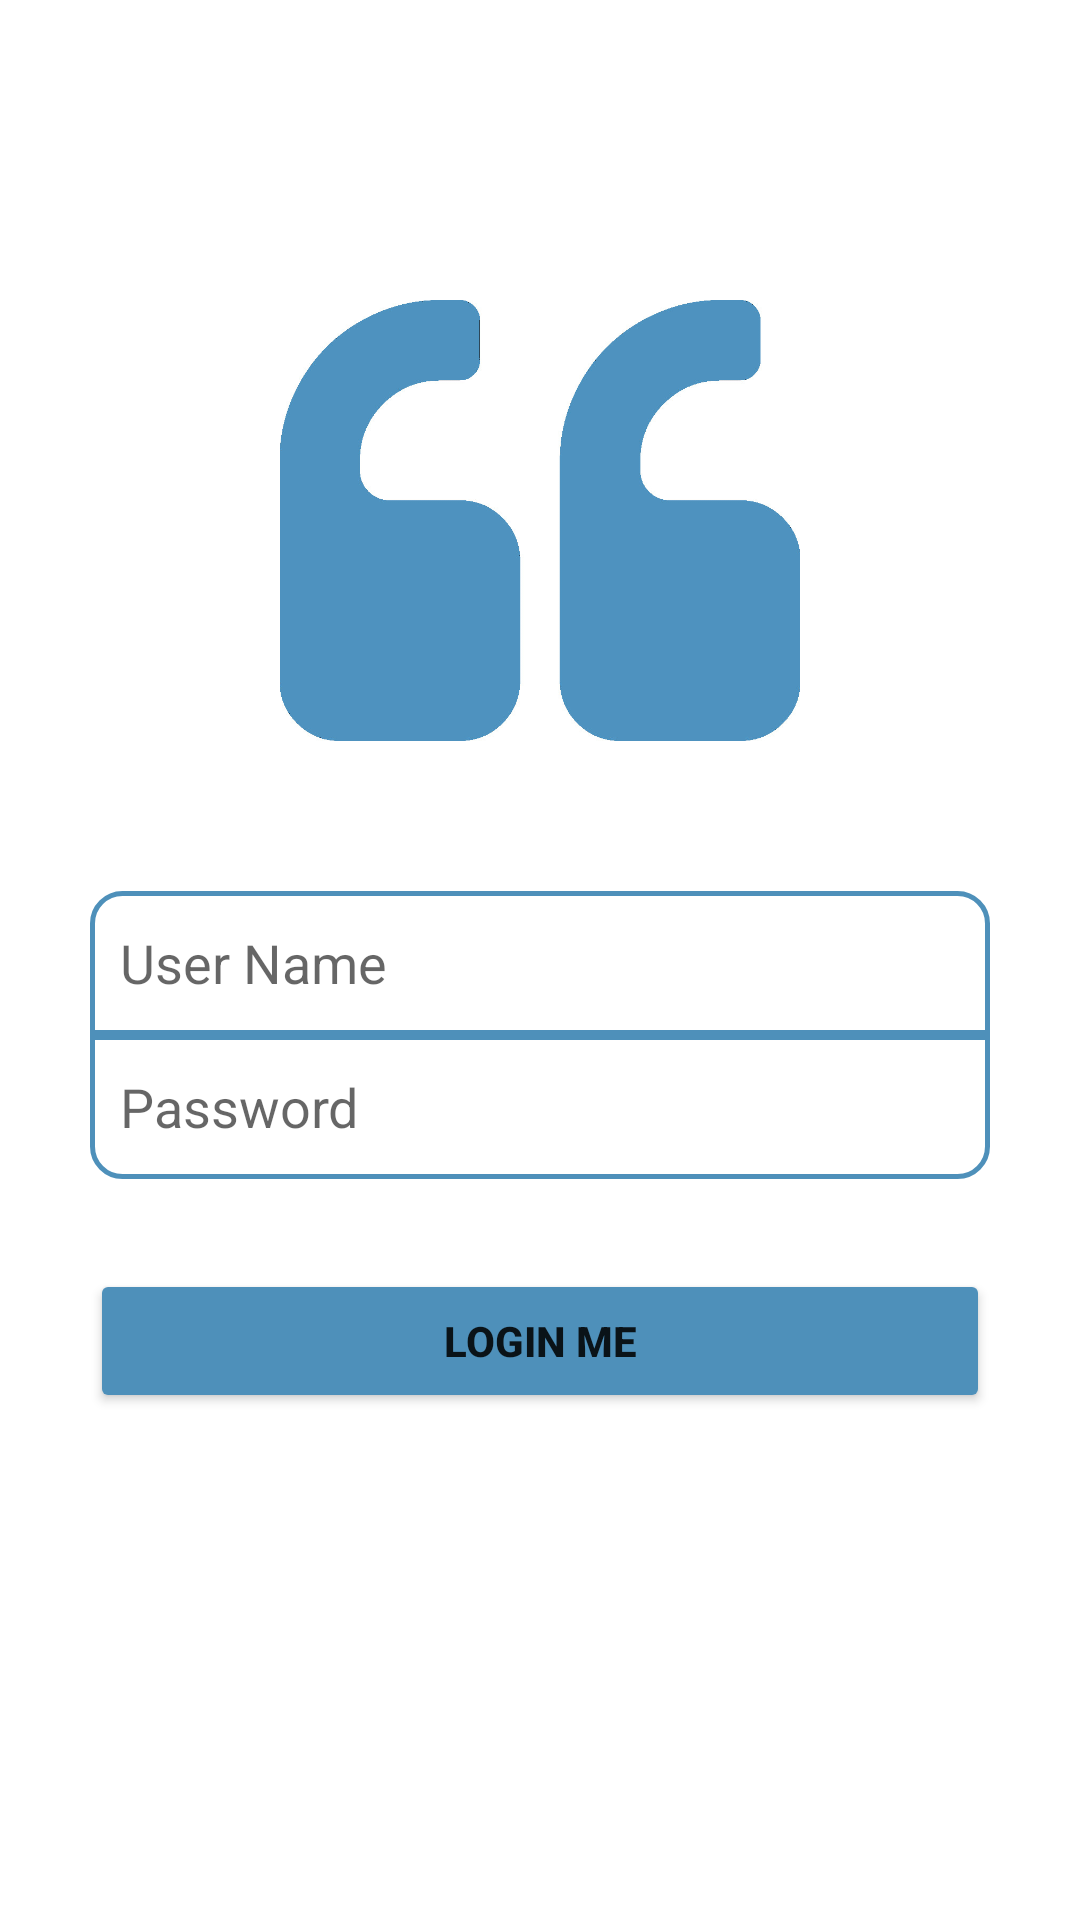

This screen was rendered from an Android layout file. Write that file and the resources it references.
<!-- AndroidManifest.xml: application theme Theme.TranDucManh_2050531200232 -->
<!-- res/layout/activity_main.xml -->
<?xml version="1.0" encoding="utf-8"?>
<LinearLayout xmlns:android="http://schemas.android.com/apk/res/android"
    xmlns:app="http://schemas.android.com/apk/res-auto"
    xmlns:tools="http://schemas.android.com/tools"
    android:layout_width="match_parent"
    android:layout_height="match_parent"
    tools:context=".MainActivity"
    android:orientation="vertical">

    <ImageView
        android:id="@+id/imageView2"
        android:layout_width="match_parent"
        android:layout_height="147dp"
        android:layout_marginStart="30dp"
        android:layout_marginTop="100dp"
        android:layout_marginEnd="30dp"
        android:rotationX="-180"
        android:rotationY="-180"
        app:srcCompat="@drawable/login" />

    <EditText
        android:id="@+id/edittextuser"
        android:layout_width="match_parent"
        android:layout_marginStart="30dp"
        android:layout_marginEnd="30dp"
        android:layout_height="48dp"
        android:layout_marginTop="50dp"
        android:textColor="@color/blue"
        android:background="@drawable/border"
        android:hint="User Name"
        android:paddingStart="10dp"
        />


    <EditText
        android:id="@+id/edittextpass"
        android:layout_width="match_parent"
        android:layout_marginStart="30dp"
        android:layout_marginEnd="30dp"
        android:layout_height="48dp"
        android:textColor="@color/blue"
        android:background="@drawable/border_1"
        android:hint="Password"
        android:paddingStart="10dp" />

    <Button
        android:id="@+id/buttonlogin"
        android:layout_marginTop="30dp"
        android:layout_width="match_parent"
        android:layout_height="wrap_content"
        android:layout_marginStart="30dp"
        android:layout_marginEnd="30dp"
        android:text="LOGIN ME"
        android:textStyle="bold"
        android:backgroundTint="@color/blue" />

    <TextView
        android:id="@+id/textView6"
        android:layout_width="match_parent"
        android:layout_height="wrap_content"
        android:text="Lost password ?"
        android:gravity="center"
        android:textColor="@color/blue"
        android:layout_marginTop="200dp"
        />




</LinearLayout>
<!-- resources referenced by this layout -->
<resources>
  <color name="blue">#4e90ba</color>
  <!-- drawable border (drawable) -->
  <?xml version="1.0" encoding="utf-8"?>
  <shape xmlns:android="http://schemas.android.com/apk/res/android">
      
      <stroke
          android:color="@color/blue"
          android:width="1.5dp"
          ></stroke>
      <corners
          android:topLeftRadius="10dp"
          android:topRightRadius="10dp"></corners>
  </shape>
  <!-- drawable border_1 (drawable) -->
  <?xml version="1.0" encoding="utf-8"?>
  <shape xmlns:android="http://schemas.android.com/apk/res/android">
      
      <stroke
          android:color="@color/blue"
          android:width="1.5dp"
          ></stroke>
      <corners
          android:bottomLeftRadius="10dp"
          android:bottomRightRadius="10dp"></corners>
  </shape>
  <!-- drawable login: jpg bitmap (drawable, 40020 bytes) -->
  <style name="Theme.TranDucManh_2050531200232" parent="Theme.MaterialComponents.DayNight.DarkActionBar">
          
          <item name="colorPrimary">@color/purple_500</item>
          <item name="colorPrimaryVariant">@color/purple_700</item>
          <item name="colorOnPrimary">@color/white</item>
          
          <item name="colorSecondary">@color/teal_200</item>
          <item name="colorSecondaryVariant">@color/teal_700</item>
          <item name="colorOnSecondary">@color/black</item>
          
          <item name="android:statusBarColor" tools:targetApi="l">?attr/colorPrimaryVariant</item>
          
      </style>
  <color name="purple_500">#FF6200EE</color>
  <color name="purple_700">#FF3700B3</color>
  <color name="white">#FFFFFFFF</color>
  <color name="teal_200">#FF03DAC5</color>
  <color name="teal_700">#FF018786</color>
  <color name="black">#FF000000</color>
</resources>
